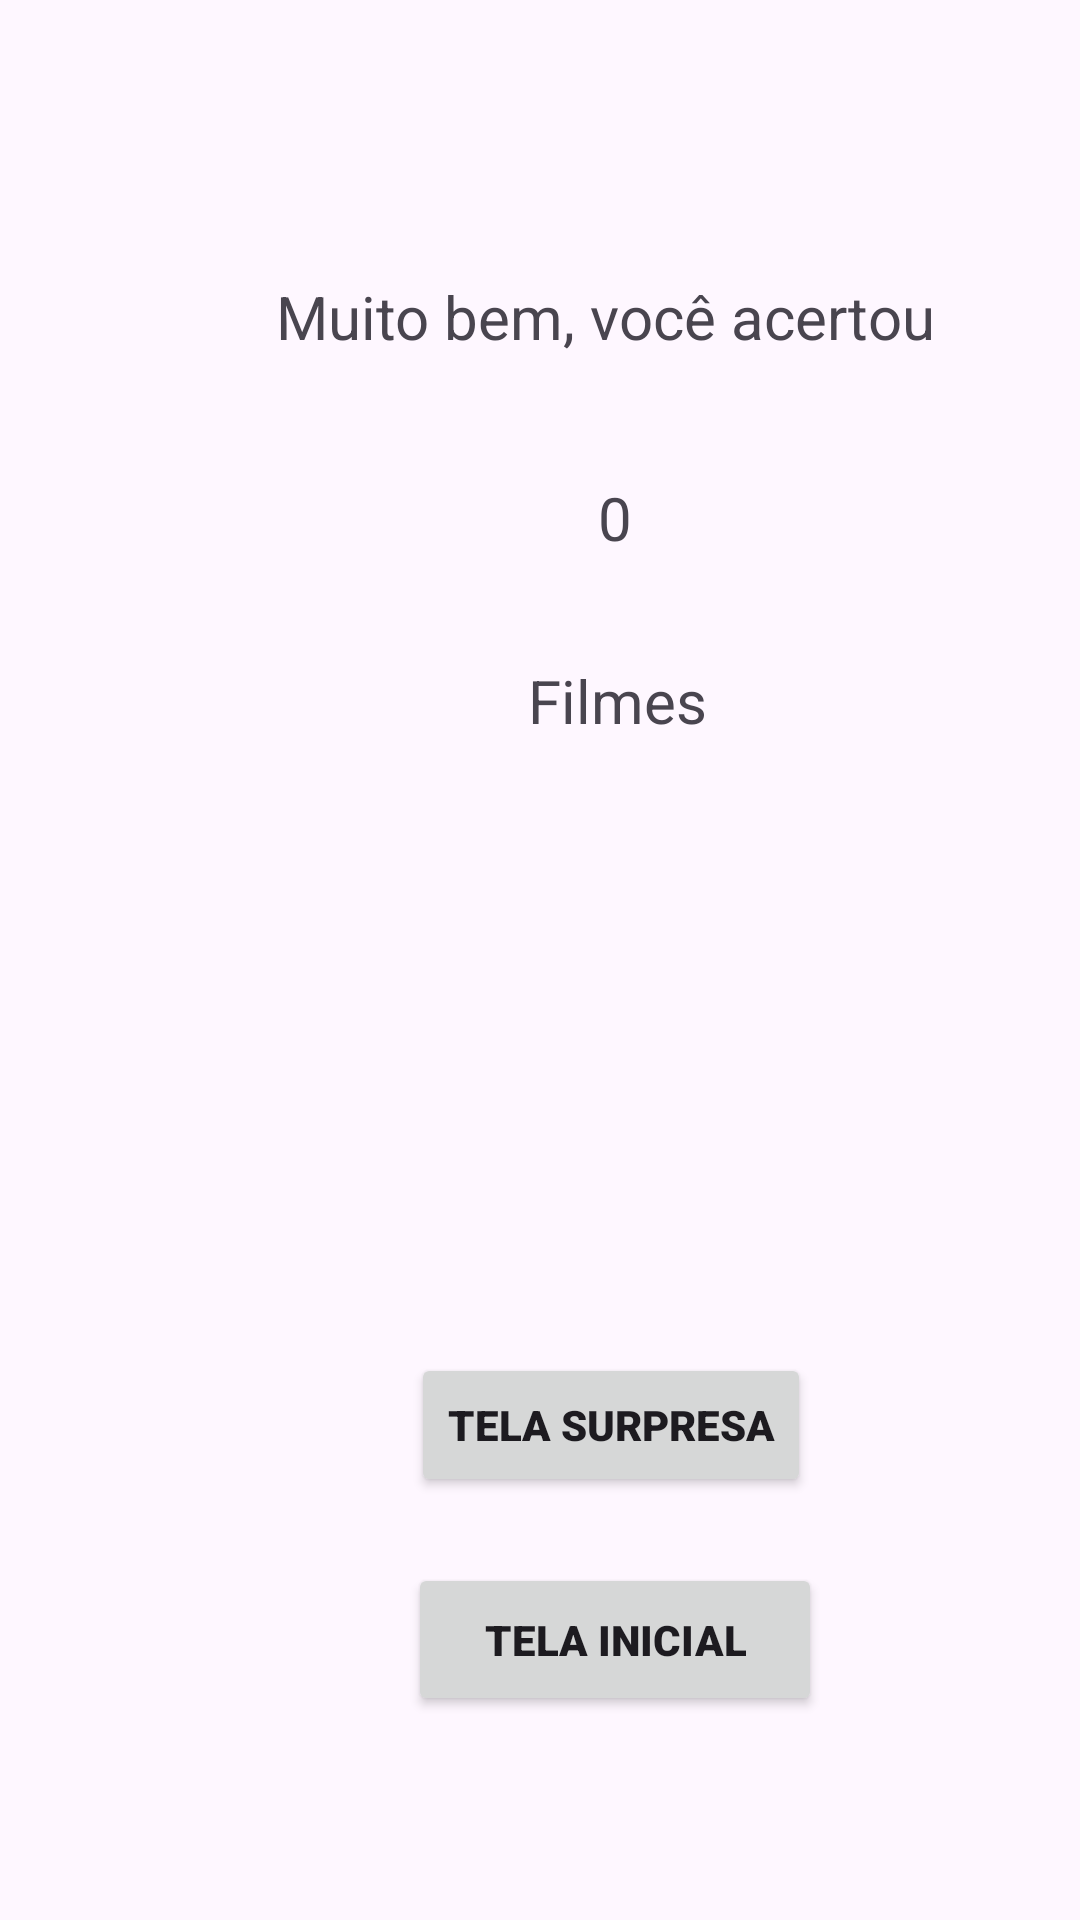

This screen was rendered from an Android layout file. Write that file and the resources it references.
<!-- AndroidManifest.xml: application theme Theme.TesteProjetoFinal -->
<!-- res/layout/activity_tela5.xml -->
<?xml version="1.0" encoding="utf-8"?>
<androidx.constraintlayout.widget.ConstraintLayout xmlns:android="http://schemas.android.com/apk/res/android"
    xmlns:app="http://schemas.android.com/apk/res-auto"
    xmlns:tools="http://schemas.android.com/tools"
    android:layout_width="match_parent"
    android:layout_height="match_parent">

    <TextView
        android:id="@+id/textView4"
        android:layout_width="wrap_content"
        android:layout_height="wrap_content"
        android:layout_marginStart="92dp"
        android:layout_marginTop="92dp"
        android:text="Muito bem, você acertou"
        android:textSize="20sp"
        app:layout_constraintStart_toStartOf="parent"
        app:layout_constraintTop_toTopOf="parent" />

    <TextView
        android:id="@+id/textView5"
        android:layout_width="wrap_content"
        android:layout_height="wrap_content"
        android:layout_marginStart="176dp"
        android:layout_marginTop="101dp"
        android:text="Filmes"
        android:textSize="20sp"
        app:layout_constraintStart_toStartOf="parent"
        app:layout_constraintTop_toBottomOf="@+id/textView4" />

    <Button
        android:id="@+id/button14"
        android:layout_width="wrap_content"
        android:layout_height="wrap_content"
        android:layout_marginStart="137dp"
        android:layout_marginTop="204dp"
        android:fontFamily="sans-serif-black"
        android:text="Tela surpresa"
        app:layout_constraintStart_toStartOf="parent"
        app:layout_constraintTop_toBottomOf="@+id/textView5" />

    <TextView
        android:id="@+id/textView7"
        android:layout_width="64dp"
        android:layout_height="33dp"
        android:layout_marginStart="173dp"
        android:layout_marginTop="40dp"
        android:text="0"
        android:textAlignment="center"
        android:textSize="20sp"
        app:layout_constraintStart_toStartOf="parent"
        app:layout_constraintTop_toBottomOf="@+id/textView4" />

    <Button
        android:id="@+id/button15"
        android:layout_width="138dp"
        android:layout_height="51dp"
        android:layout_marginStart="136dp"
        android:layout_marginTop="22dp"
        android:fontFamily="sans-serif-black"
        android:text="Tela inicial"
        app:layout_constraintStart_toStartOf="parent"
        app:layout_constraintTop_toBottomOf="@+id/button14" />
</androidx.constraintlayout.widget.ConstraintLayout>
<!-- resources referenced by this layout -->
<resources>
  <style name="Theme.TesteProjetoFinal" parent="Base.Theme.TesteProjetoFinal" />
  <style name="Base.Theme.TesteProjetoFinal" parent="Theme.Material3.DayNight.NoActionBar">
          
          
      </style>
</resources>
